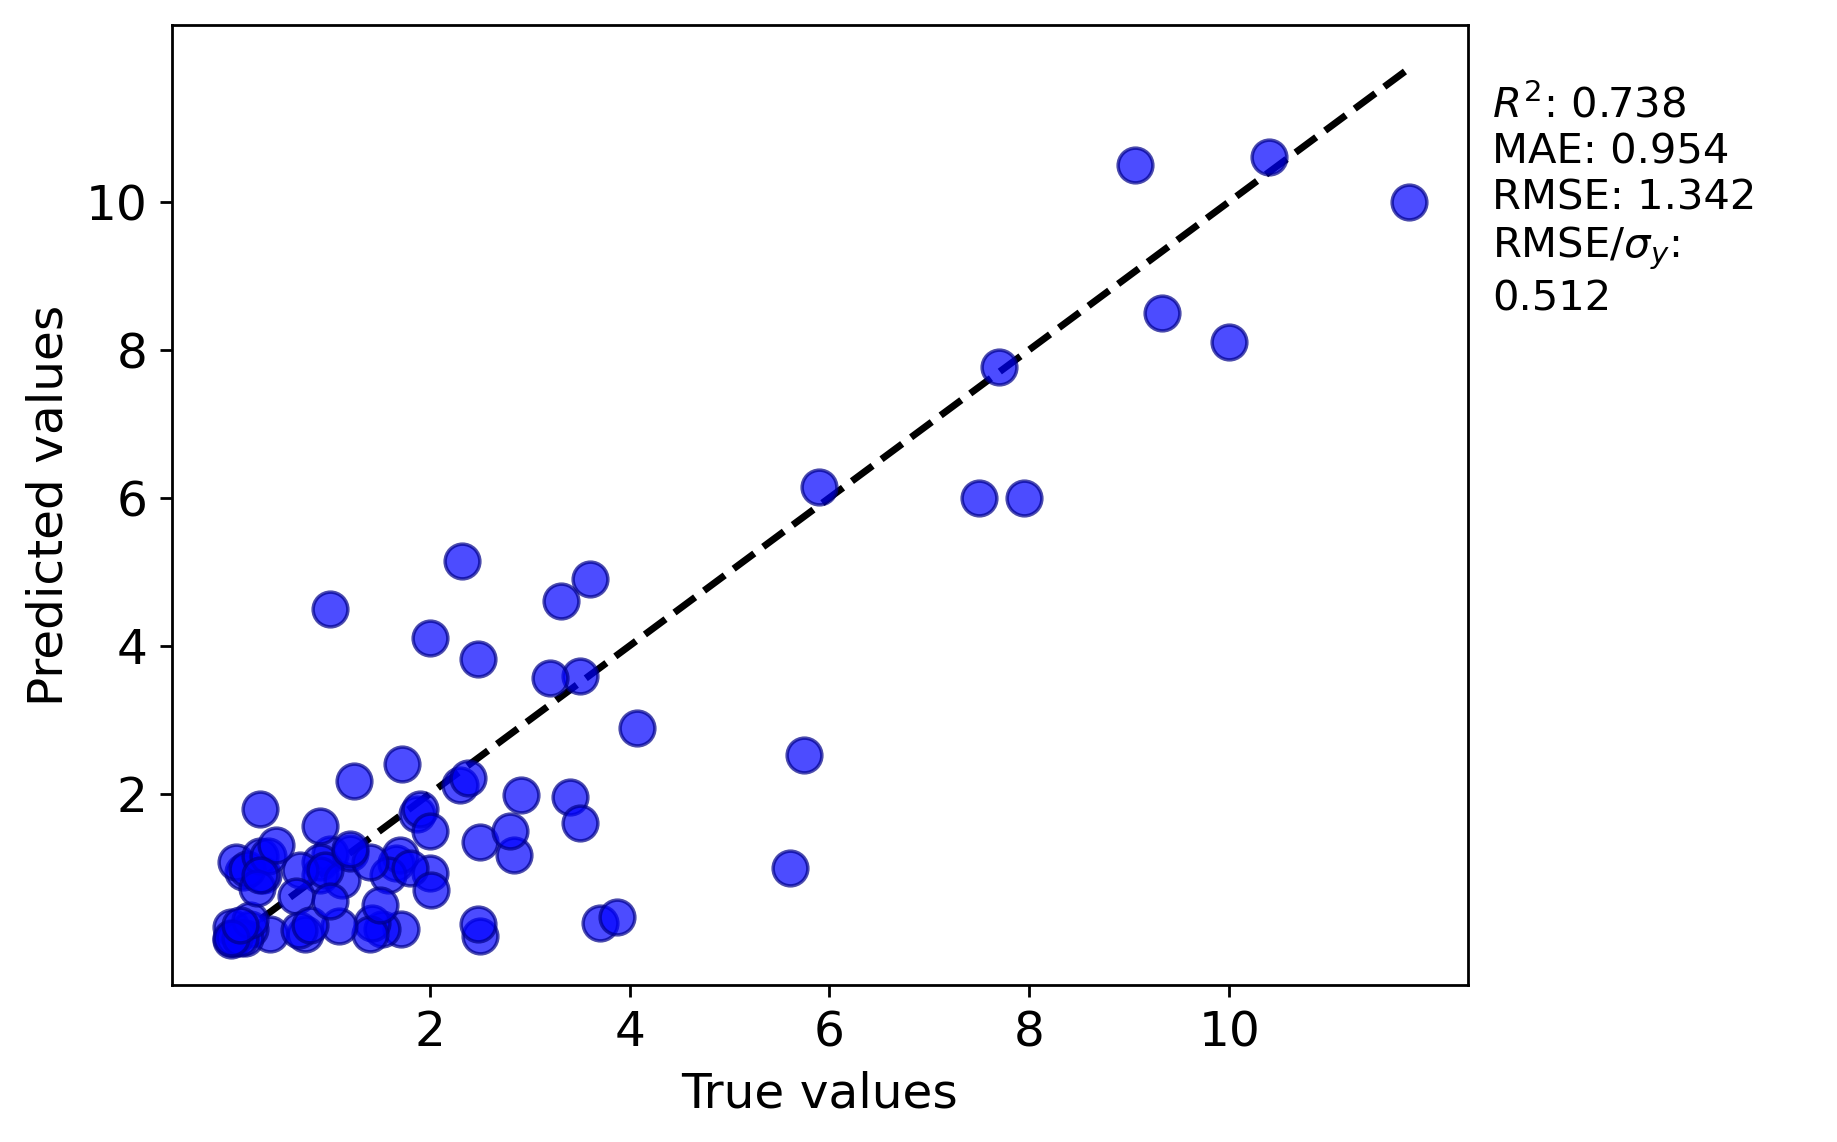

Values plotted in this chart, from the file beside it:
y true, y pred
0.13, 0.95
0.064, 1.08
0.4, 0.1
5.74, 2.53
2.5, 0.075
2.48, 3.82
2.0, 0.93
9.06, 10.5
3.4, 1.959
0.015, 0.2
7.7, 7.77
4.07, 2.89
1.714, 0.18
1.517, 0.175
0.2, 0.175
0.15, 0.05
0.015, 0.025
10.0, 8.1
3.5, 1.6
1.0, 1.18
2.91, 1.98
0.9, 1.08
1.66, 1.07
0.9, 0.9
1.122, 0.84
1.7, 1.17
1.42, 0.25
2.5, 1.351
3.6, 4.9
0.335, 0.9
1.58, 0.9
0.3, 1.8
2.48, 0.24
3.5, 3.59
2.84, 1.17
0.17, 0.98
1.2, 1.2
0.9, 1.565
7.95, 6.0
9.33, 8.5
0.7, 0.97
11.8, 10.0
0.041, 0.05
0.1, 0.05
1.4, 1.08
3.7, 0.25
3.308, 4.6
7.5, 6.0
2.0, 4.1
1.4, 0.1
0.3, 1.154
0.38, 1.154
0.2, 0.3
3.2, 3.56
2.32, 5.15
0.27, 0.73
5.9, 6.15
0.66, 0.62
0.75, 0.1
10.4, 10.6
... 24 more rows
